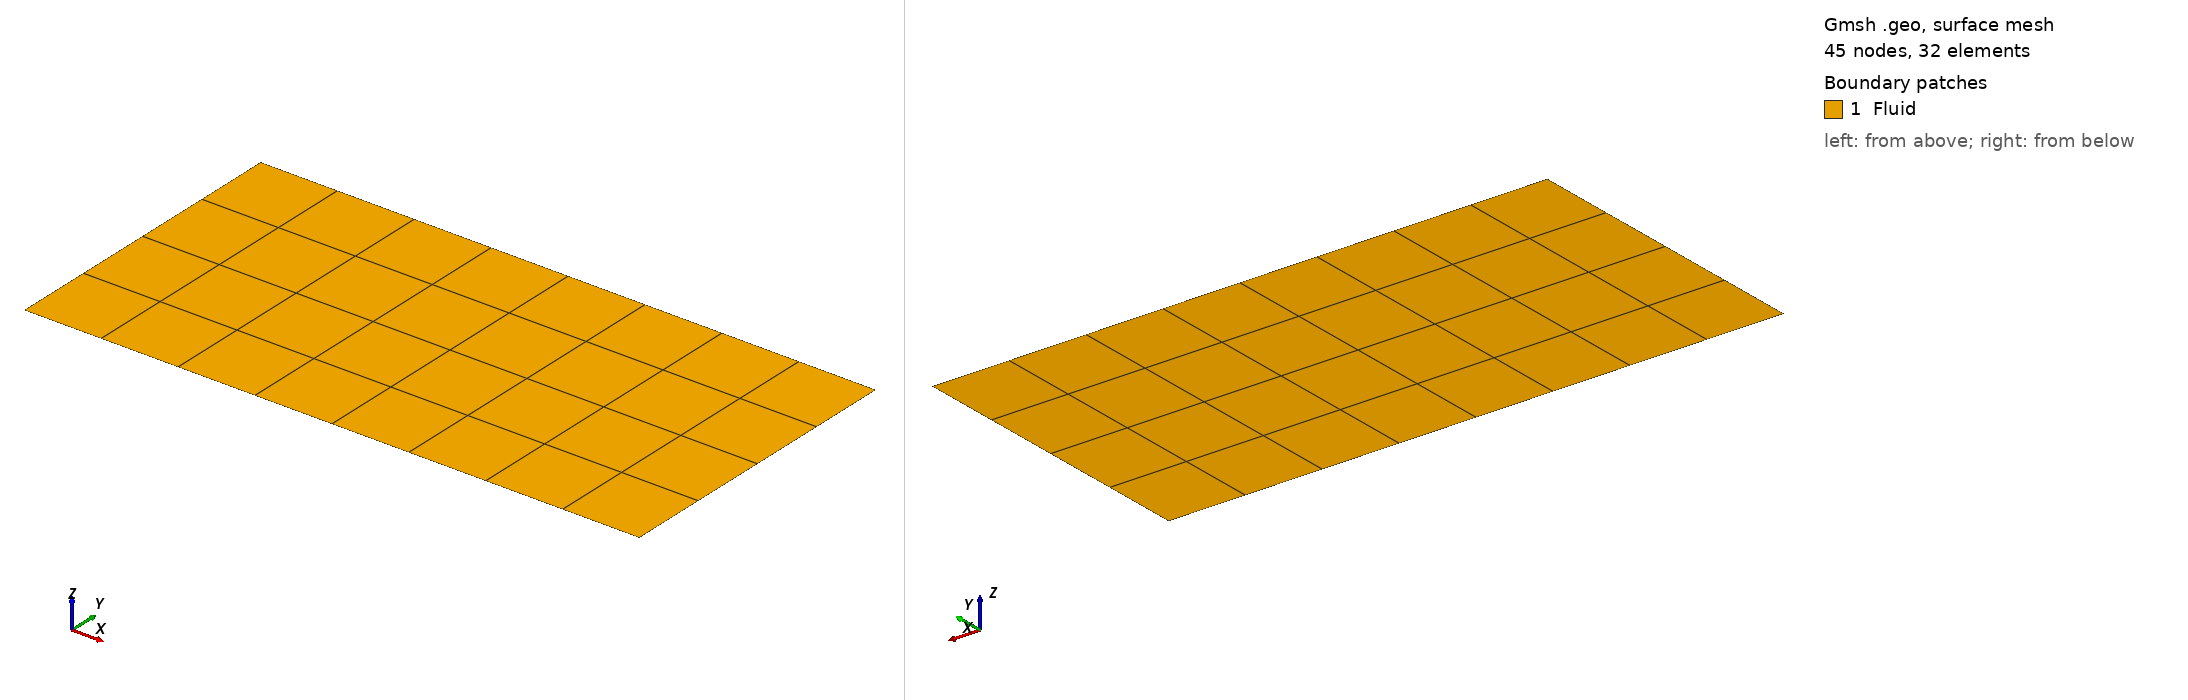

Gmsh geometry script, surface-meshed: 45 nodes, 32 surface elements. Boundary patches (legend numbers): 1 Fluid. Left view from above one corner, right view from below the opposite corner. Legend entries are the model's physical surfaces. The drawing asked Gmsh for element sizes between 1% and 20% of the model's largest extent; the script's own settings can give other sizes.

=== couette-flow-quad.geo (drawn) ===
// Couette flow – uniform structured quadrilateral mesh
// Domain: x in [-1, 1], y in [0, 1]
// 8 divisions in x, 4 divisions in y (matches original boundary resolution)

// Corner points
Point(1) = {-1, 0, 0, 1};   // bottom-left
Point(2) = { 1, 0, 0, 1};   // bottom-right
Point(3) = { 1, 1, 0, 1};   // top-right
Point(4) = {-1, 1, 0, 1};   // top-left

// Boundary curves
Line(1) = {1, 4};   // left side  (periodic_0_r, x = -1)
Line(2) = {2, 3};   // right side (periodic_0_l, x =  1)
Line(3) = {1, 2};   // bottom     (bcwalllower,  y =  0)
Line(4) = {4, 3};   // top        (bcwallupper,  y =  1)

// Surface (counter-clockwise)
Curve Loop(1) = {3, 2, -4, -1};
Plane Surface(1) = {1};

// Transfinite structured quad mesh
Transfinite Curve {1, 2} = 5;   // 4 elements in y (5 nodes)
Transfinite Curve {3, 4} = 9;   // 8 elements in x (9 nodes)
Transfinite Surface {1} = {1, 2, 3, 4};
Recombine Surface {1};

// Physical groups – names must match couette-flow.ini boundary conditions
Physical Curve("periodic_0_r") = {1};   // left  (x = -1)
Physical Curve("periodic_0_l") = {2};   // right (x =  1)
Physical Curve("bcwalllower")  = {3};   // bottom wall
Physical Curve("bcwallupper")  = {4};   // top wall
Physical Surface("Fluid")      = {1};
